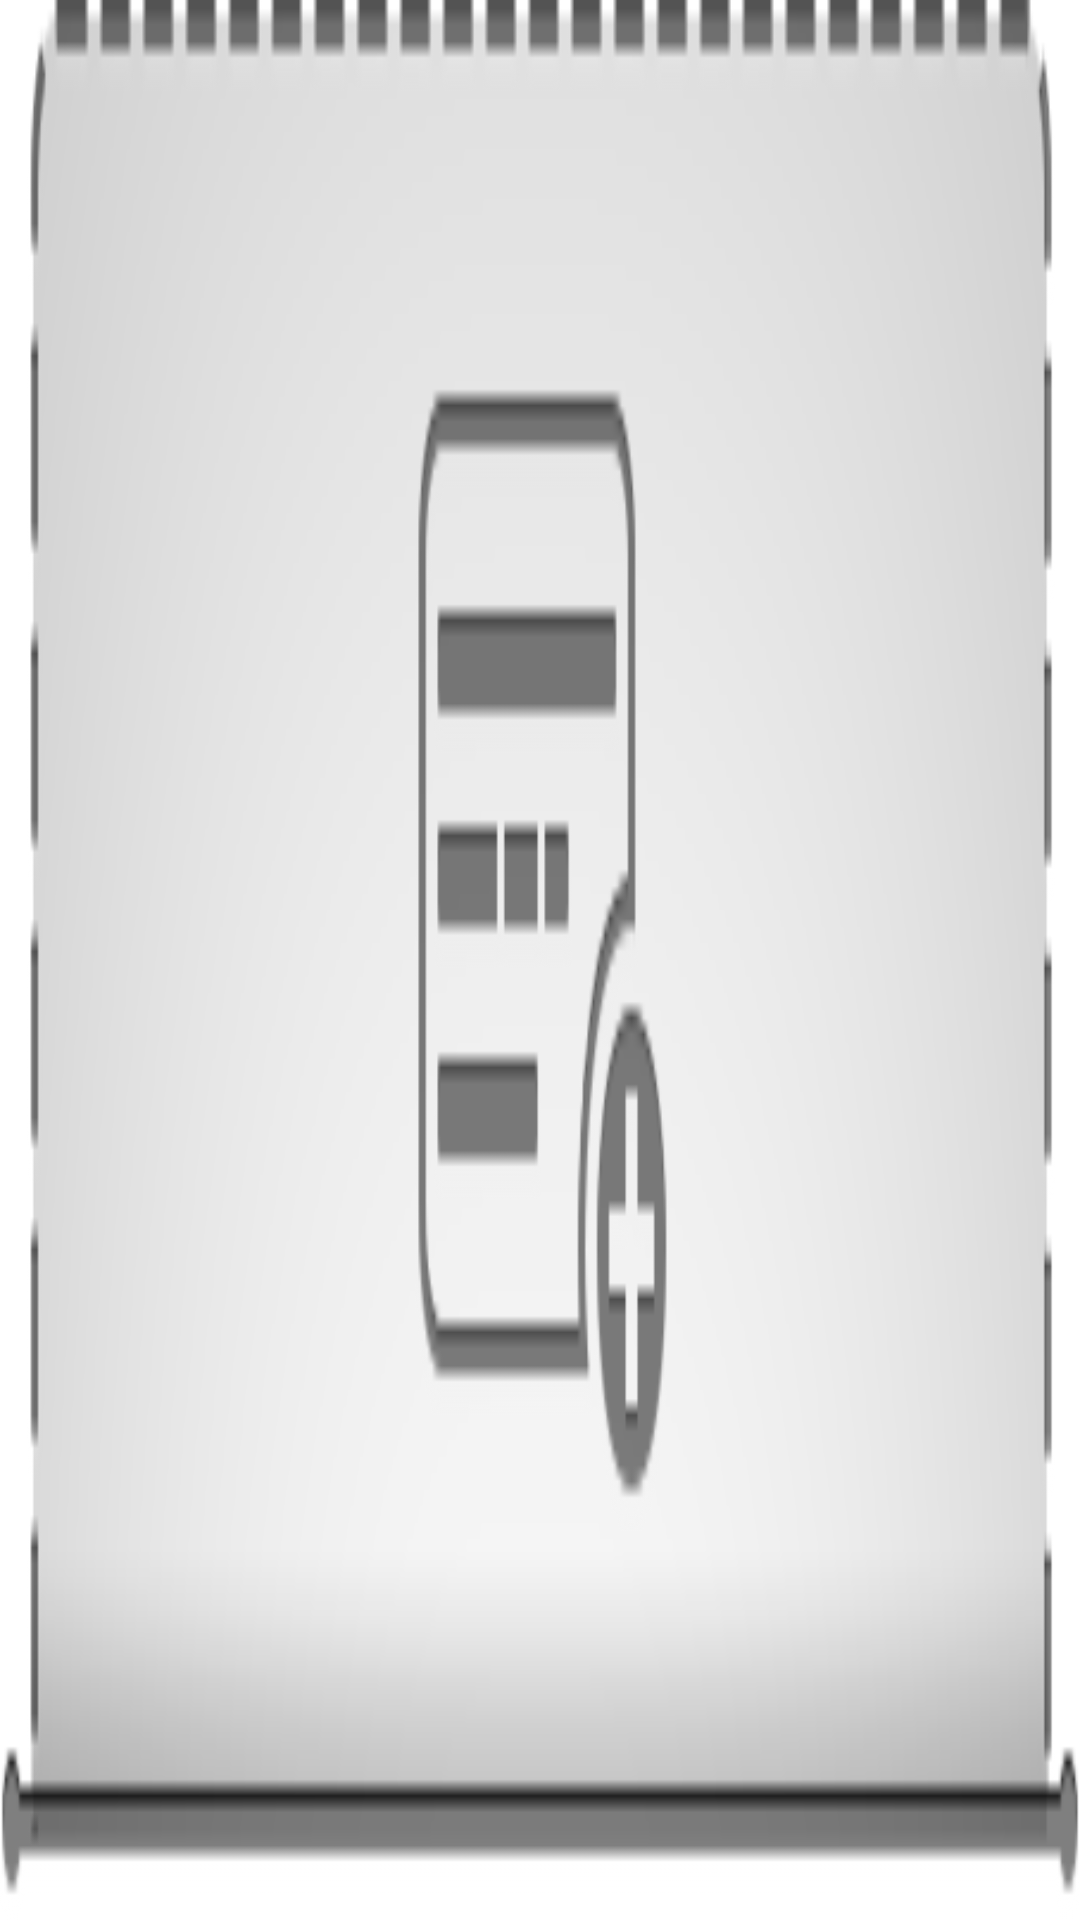

Reconstruct the res/layout file that produces this screen, plus the resources it refers to.
<!-- AndroidManifest.xml: application theme Theme.KeepardTheme -->
<!-- res/layout/add_list_item.xml -->
<?xml version="1.0" encoding="utf-8"?>
	<RelativeLayout 
	    xmlns:android="http://schemas.android.com/apk/res/android"
	        android:id="@+id/list_row"
	        android:layout_width="fill_parent"
	        android:layout_height="wrap_content"
	        android:background="@drawable/transparent_selector"
	        android:paddingLeft="8dp"
	        android:paddingRight="28dp"
	        >
	
		 
	       
	       
	      
	</RelativeLayout>
<!-- resources referenced by this layout -->
<resources>
  <!-- drawable transparent_selector (drawable) -->
  <?xml version="1.0" encoding="utf-8"?>
  <selector xmlns:android="http://schemas.android.com/apk/res/android">
      <item android:state_pressed="true" android:drawable="@drawable/add_card_button_hover_1" />
      <item android:state_focused="true" android:drawable="@drawable/add_card_button_hover_1" />
      <item android:drawable="@drawable/add_card_button" />
  </selector>
  <style name="Theme.KeepardTheme" parent="Theme.Sherlock.Light.DarkActionBar">
    		<item name="actionBarStyle">@style/Widget.KeepardTheme.ActionBar</item>
     		<item name="android:actionBarStyle">@style/Widget.KeepardTheme.ActionBar</item>
  		<item name="android:actionBarItemBackground">@drawable/action_bar_selector</item>
          <item name="actionBarItemBackground">@drawable/action_bar_selector</item>
          
  	</style>
  <!-- drawable add_card_button_hover_1: png bitmap (drawable, 12784 bytes) -->
  <!-- drawable add_card_button: png bitmap (drawable, 12233 bytes) -->
  <style name="Widget.KeepardTheme.ActionBar" parent="Widget.Sherlock.Light.ActionBar.Solid.Inverse">
  	    <item name="background">@drawable/action_bar</item>
  	    <item name="android:background">@drawable/action_bar</item>
  		<item name="android:divider">?android:attr/dividerVertical</item>
  		<item name="titleTextStyle">@style/Widget.KeepardTheme.TitleTextStyle</item>
          <item name="android:titleTextStyle">@style/Widget.KeepardTheme.TitleTextStyle</item>
  	</style>
  <!-- drawable action_bar: png bitmap (drawable, 28873 bytes) -->
  <style name="Widget.KeepardTheme.TitleTextStyle" parent="TextAppearance.Sherlock.Widget.ActionBar.Title">
          <item name="android:textColor">@color/orange</item>
           <item name="android:textStyle">bold</item>
      </style>
  <color name="orange">#ffa60b</color>
</resources>
